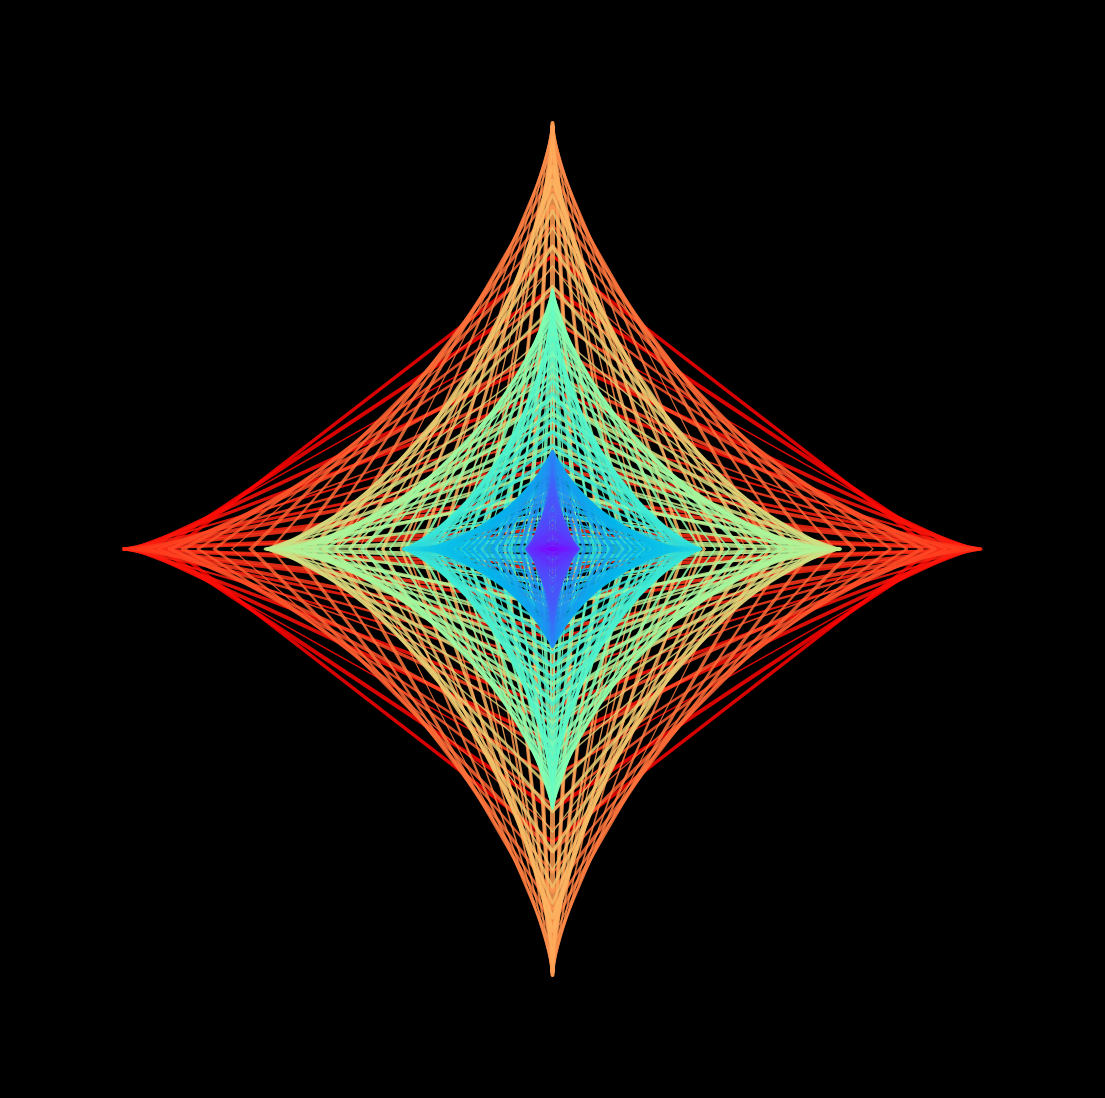

Generate this figure with matplotlib: (Note: this script raises an exception after producing the figure.)
from math import cos, sin, pi

import matplotlib.pylab as plt
import numpy as np

p = plt.figure(figsize=(14, 14), facecolor='black', dpi=500)
p = plt.axis('off')
plt.xlim(-12, 12)
plt.ylim(-10, 10)
for k in np.linspace(0, 10, 150):
    plt.plot(
        [k * cos(z) * cos(k) for z in np.linspace(0, 2 * pi, 5)],
        [k * sin(z) * sin(k) for z in np.linspace(0, 2 * pi, 5)],
        alpha=0.85,
        lw=np.random.uniform(0.8, 3),
        color=plt.cm.rainbow(k / 10),
        zorder=50 - k,
    )

p = plt.savefig(
    f'C:/Users/<user>/Pictures/RandomPlots/29042020.PNG', facecolor='black'
)
